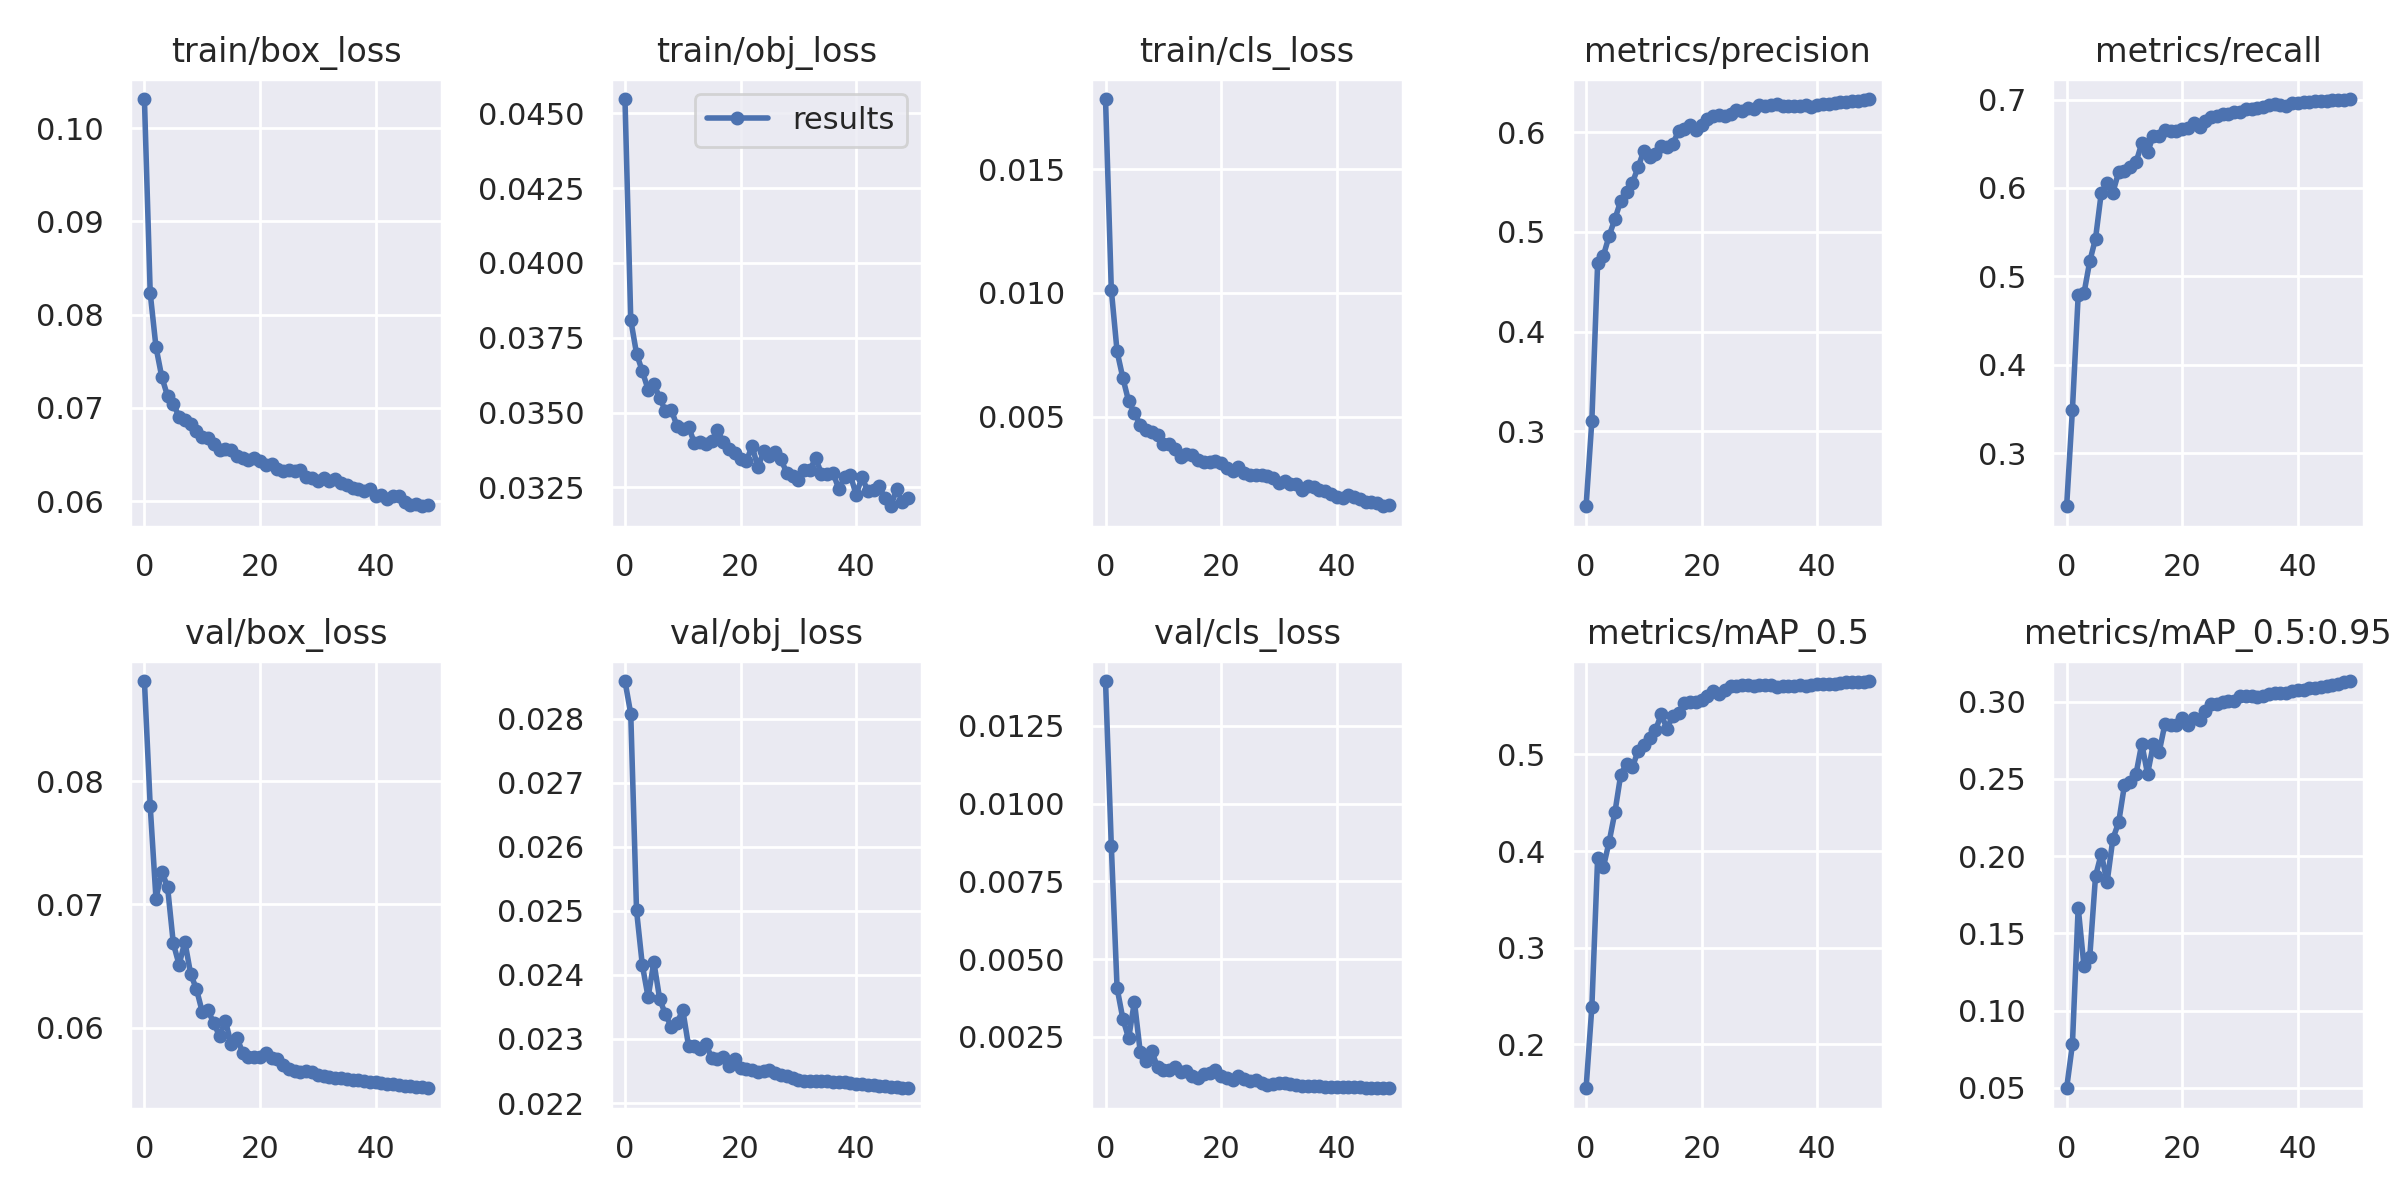

Data behind this chart, as committed beside it:
epoch, train/box_loss, train/obj_loss, train/cls_loss, metrics/precision, metrics/recall, metrics/mAP_0.5, metrics/mAP_0.5:0.95, val/box_loss, val/obj_loss, val/cls_loss, x/lr0, x/lr1, x/lr2
0, 0.1031, 0.04548, 0.01784, 0.2249, 0.24, 0.1548, 0.04974, 0.08811, 0.02859, 0.01394, 0.07003, 0.00333, 0.00333
1, 0.08232, 0.0381, 0.01013, 0.3106, 0.3488, 0.2388, 0.07809, 0.07798, 0.02808, 0.008653, 0.0399, 0.006531, 0.006531
2, 0.07653, 0.03697, 0.007635, 0.4683, 0.4784, 0.3928, 0.1667, 0.07045, 0.02501, 0.00407, 0.009638, 0.0096, 0.0096
3, 0.07333, 0.03638, 0.006564, 0.4762, 0.4808, 0.3836, 0.1288, 0.07265, 0.02416, 0.003083, 0.009406, 0.009406, 0.009406
4, 0.07129, 0.03577, 0.005619, 0.4962, 0.517, 0.4098, 0.1345, 0.07142, 0.02365, 0.002456, 0.009406, 0.009406, 0.009406
5, 0.07044, 0.03595, 0.005164, 0.5131, 0.5427, 0.4405, 0.187, 0.06682, 0.0242, 0.003634, 0.009208, 0.009208, 0.009208
6, 0.06906, 0.0355, 0.004659, 0.5311, 0.5948, 0.479, 0.2016, 0.06509, 0.02363, 0.002026, 0.00901, 0.00901, 0.00901
7, 0.06867, 0.03504, 0.004477, 0.5396, 0.6053, 0.4903, 0.183, 0.06697, 0.02338, 0.001711, 0.008812, 0.008812, 0.008812
8, 0.06824, 0.0351, 0.004388, 0.549, 0.5948, 0.4867, 0.2112, 0.06434, 0.02319, 0.002051, 0.008614, 0.008614, 0.008614
9, 0.06756, 0.03455, 0.004266, 0.5648, 0.6179, 0.5034, 0.2218, 0.06312, 0.02325, 0.001517, 0.008416, 0.008416, 0.008416
10, 0.06688, 0.03444, 0.003886, 0.5813, 0.6194, 0.5097, 0.2459, 0.06128, 0.02345, 0.00143, 0.008218, 0.008218, 0.008218
11, 0.06679, 0.03453, 0.003893, 0.5748, 0.6243, 0.5171, 0.2478, 0.0614, 0.02289, 0.001449, 0.00802, 0.00802, 0.00802
12, 0.06617, 0.03399, 0.003704, 0.5777, 0.6289, 0.5249, 0.253, 0.06035, 0.0229, 0.001542, 0.007822, 0.007822, 0.007822
13, 0.06546, 0.03403, 0.003378, 0.5862, 0.6505, 0.5412, 0.2728, 0.05931, 0.02284, 0.00137, 0.007624, 0.007624, 0.007624
14, 0.06555, 0.03396, 0.003497, 0.5854, 0.6405, 0.5264, 0.2532, 0.06057, 0.02293, 0.001408, 0.007426, 0.007426, 0.007426
15, 0.0655, 0.03404, 0.003451, 0.5884, 0.6589, 0.5401, 0.2723, 0.05868, 0.0227, 0.00123, 0.007228, 0.007228, 0.007228
16, 0.06484, 0.03441, 0.003255, 0.6008, 0.6582, 0.5427, 0.2673, 0.05919, 0.02268, 0.001183, 0.00703, 0.00703, 0.00703
17, 0.06469, 0.03402, 0.003178, 0.6032, 0.6654, 0.5533, 0.2853, 0.05796, 0.02272, 0.001307, 0.006832, 0.006832, 0.006832
18, 0.06443, 0.03379, 0.003172, 0.6069, 0.6646, 0.5543, 0.2848, 0.05765, 0.02258, 0.001333, 0.006634, 0.006634, 0.006634
19, 0.06459, 0.03366, 0.003218, 0.6021, 0.6648, 0.5539, 0.285, 0.05765, 0.02269, 0.00143, 0.006436, 0.006436, 0.006436
20, 0.06434, 0.03346, 0.003116, 0.6075, 0.6671, 0.5564, 0.2892, 0.05758, 0.02255, 0.001239, 0.006238, 0.006238, 0.006238
21, 0.06386, 0.03338, 0.002932, 0.6132, 0.6683, 0.5601, 0.2846, 0.05791, 0.02253, 0.00117, 0.00604, 0.00604, 0.00604
22, 0.06403, 0.03387, 0.002799, 0.6163, 0.6735, 0.565, 0.2891, 0.0575, 0.02251, 0.001115, 0.005842, 0.005842, 0.005842
23, 0.06346, 0.03317, 0.002954, 0.6174, 0.6692, 0.5623, 0.2883, 0.05747, 0.02249, 0.001251, 0.005644, 0.005644, 0.005644
24, 0.06323, 0.0337, 0.002716, 0.6158, 0.6757, 0.5669, 0.2939, 0.05698, 0.0225, 0.001153, 0.005446, 0.005446, 0.005446
25, 0.0634, 0.03356, 0.002655, 0.6179, 0.6803, 0.5711, 0.2984, 0.05662, 0.02251, 0.001081, 0.005248, 0.005248, 0.005248
26, 0.06325, 0.03367, 0.002633, 0.622, 0.6817, 0.5709, 0.2985, 0.05646, 0.02247, 0.001101, 0.00505, 0.00505, 0.00505
27, 0.06336, 0.03343, 0.002639, 0.6216, 0.6835, 0.5713, 0.2996, 0.05639, 0.02244, 0.001033, 0.004852, 0.004852, 0.004852
28, 0.06265, 0.03298, 0.002593, 0.6244, 0.684, 0.5721, 0.3003, 0.05644, 0.02242, 0.0009653, 0.004654, 0.004654, 0.004654
29, 0.06251, 0.03288, 0.002529, 0.6233, 0.6854, 0.5707, 0.3006, 0.05638, 0.02239, 0.0009994, 0.004456, 0.004456, 0.004456
30, 0.0622, 0.03274, 0.002337, 0.6272, 0.6858, 0.5717, 0.3034, 0.05615, 0.02236, 0.001031, 0.004258, 0.004258, 0.004258
31, 0.06248, 0.03307, 0.002406, 0.6265, 0.689, 0.5712, 0.3036, 0.05604, 0.02235, 0.001006, 0.00406, 0.00406, 0.00406
32, 0.06213, 0.03309, 0.002282, 0.627, 0.6895, 0.5712, 0.3036, 0.05597, 0.02235, 0.0009789, 0.003862, 0.003862, 0.003862
33, 0.06241, 0.03347, 0.002272, 0.6279, 0.6908, 0.5699, 0.3032, 0.05592, 0.02235, 0.0009549, 0.003664, 0.003664, 0.003664
34, 0.06196, 0.03295, 0.002031, 0.6257, 0.6919, 0.5702, 0.3038, 0.05588, 0.02234, 0.00093, 0.003466, 0.003466, 0.003466
35, 0.06169, 0.03294, 0.0022, 0.6261, 0.6934, 0.5706, 0.3047, 0.0558, 0.02234, 0.0009227, 0.003268, 0.003268, 0.003268
36, 0.06146, 0.03297, 0.002144, 0.626, 0.6946, 0.5703, 0.3059, 0.05574, 0.02233, 0.0009107, 0.00307, 0.00307, 0.00307
37, 0.06136, 0.03245, 0.002039, 0.6263, 0.6941, 0.5714, 0.3057, 0.05571, 0.02233, 0.0009068, 0.002872, 0.002872, 0.002872
38, 0.06108, 0.03284, 0.001997, 0.6277, 0.6933, 0.5707, 0.3059, 0.05567, 0.02232, 0.0009014, 0.002674, 0.002674, 0.002674
39, 0.06136, 0.03291, 0.001891, 0.6248, 0.6961, 0.5718, 0.3068, 0.05561, 0.02231, 0.000899, 0.002476, 0.002476, 0.002476
40, 0.06053, 0.03225, 0.001768, 0.6274, 0.6966, 0.5724, 0.3074, 0.05557, 0.0223, 0.0008937, 0.002278, 0.002278, 0.002278
41, 0.06067, 0.03284, 0.001728, 0.6283, 0.6971, 0.5722, 0.3078, 0.05552, 0.0223, 0.0008889, 0.00208, 0.00208, 0.00208
42, 0.06023, 0.03237, 0.001839, 0.6284, 0.6978, 0.5725, 0.3087, 0.05545, 0.02229, 0.0008827, 0.001882, 0.001882, 0.001882
43, 0.06054, 0.03242, 0.001756, 0.629, 0.6986, 0.5732, 0.3091, 0.05539, 0.02228, 0.0008774, 0.001684, 0.001684, 0.001684
44, 0.06062, 0.03253, 0.001661, 0.6298, 0.6985, 0.5737, 0.3095, 0.05534, 0.02227, 0.000874, 0.001486, 0.001486, 0.001486
45, 0.05989, 0.03213, 0.001564, 0.6303, 0.6989, 0.5743, 0.3101, 0.0553, 0.02226, 0.000868, 0.001288, 0.001288, 0.001288
46, 0.05965, 0.03187, 0.001554, 0.6314, 0.6995, 0.5746, 0.3108, 0.05525, 0.02225, 0.0008651, 0.00109, 0.00109, 0.00109
47, 0.05967, 0.03244, 0.001511, 0.631, 0.6998, 0.5748, 0.3116, 0.05519, 0.02225, 0.0008613, 0.000892, 0.000892, 0.000892
48, 0.05947, 0.03201, 0.00138, 0.6325, 0.6999, 0.5753, 0.3126, 0.05514, 0.02224, 0.0008557, 0.000694, 0.000694, 0.000694
49, 0.05965, 0.03213, 0.001437, 0.6332, 0.7006, 0.5758, 0.3133, 0.05508, 0.02223, 0.0008498, 0.000496, 0.000496, 0.000496
